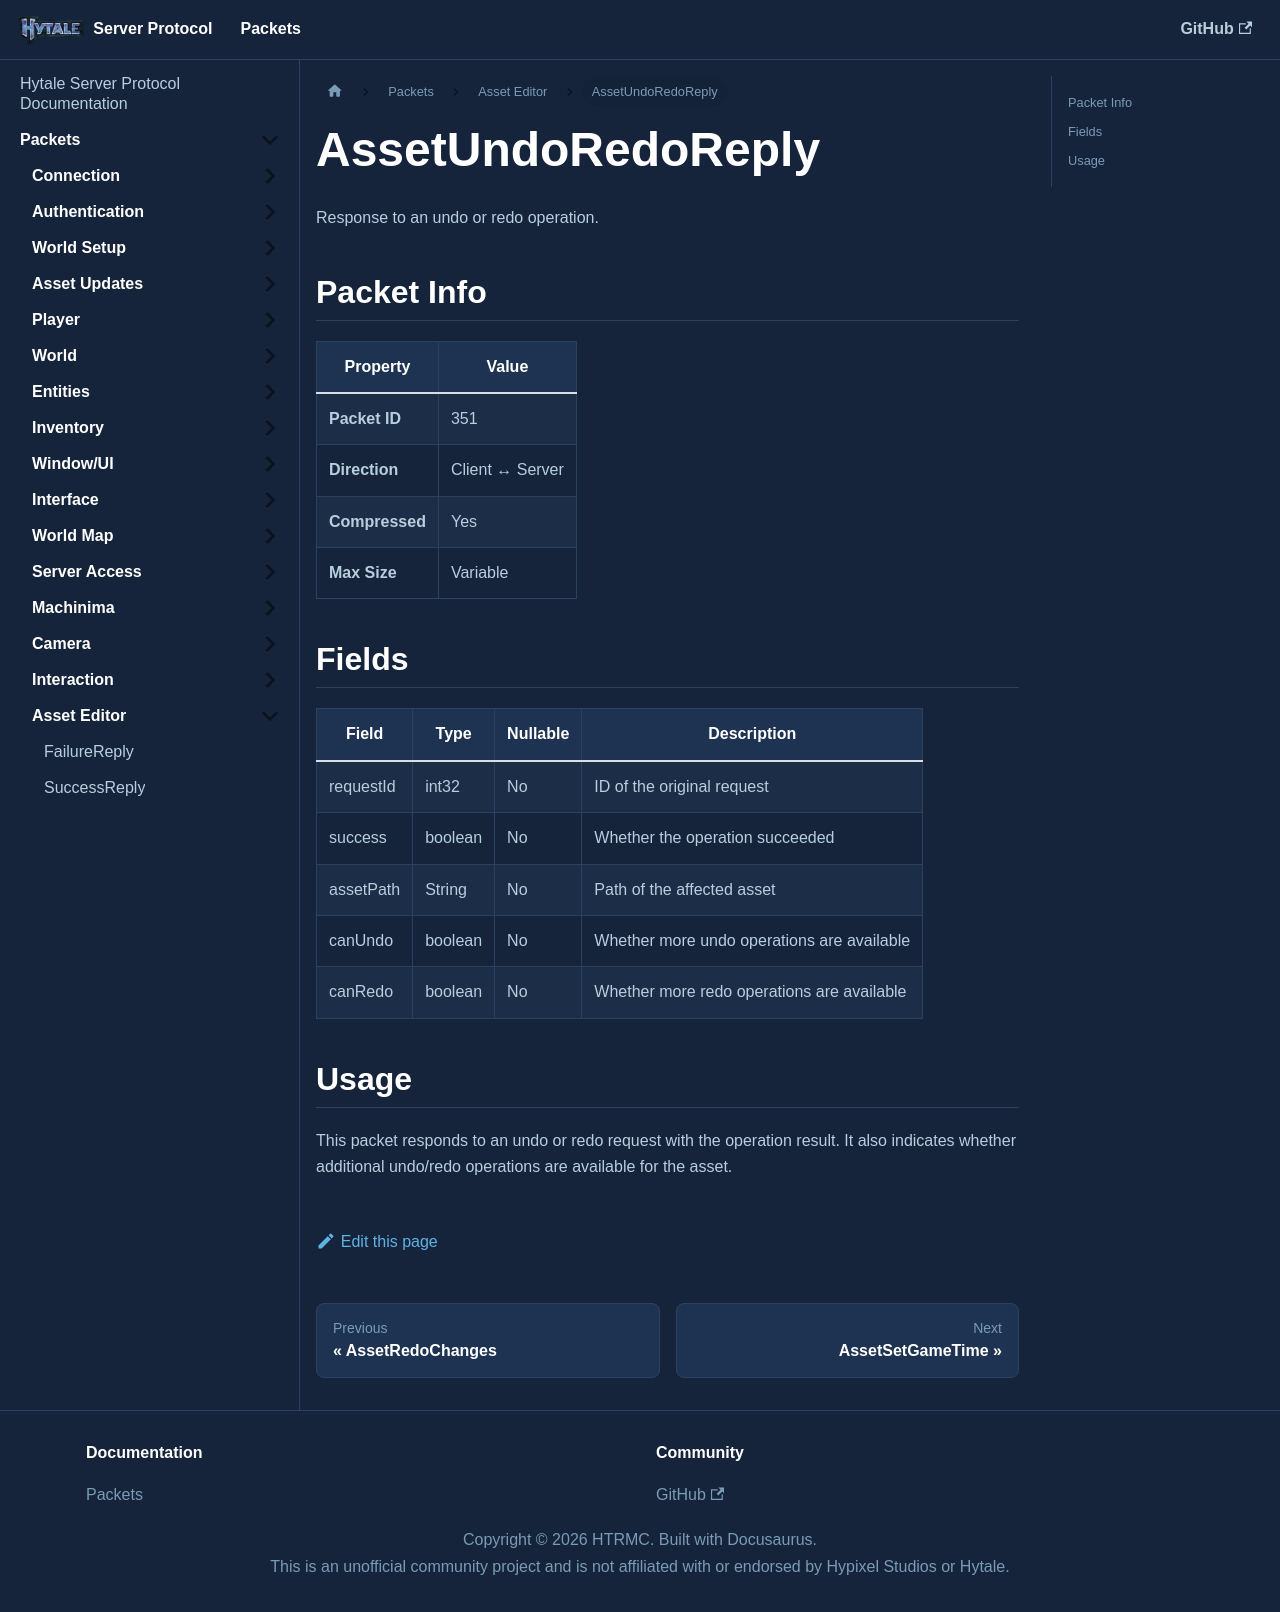

repository: HTRMC/HytaleServerDocs · page: docs/packets/asseteditor/assetundoredoreply/index.html · generator: docusaurus

---
sidebar_position: 52
---

# AssetUndoRedoReply

Response to an undo or redo operation.

## Packet Info

| Property | Value |
|----------|-------|
| **Packet ID** | 351 |
| **Direction** | Client ↔ Server |
| **Compressed** | Yes |
| **Max Size** | Variable |

## Fields

| Field | Type | Nullable | Description |
|-------|------|----------|-------------|
| requestId | int32 | No | ID of the original request |
| success | boolean | No | Whether the operation succeeded |
| assetPath | String | No | Path of the affected asset |
| canUndo | boolean | No | Whether more undo operations are available |
| canRedo | boolean | No | Whether more redo operations are available |

## Usage

This packet responds to an undo or redo request with the operation result. It also indicates whether additional undo/redo operations are available for the asset.
